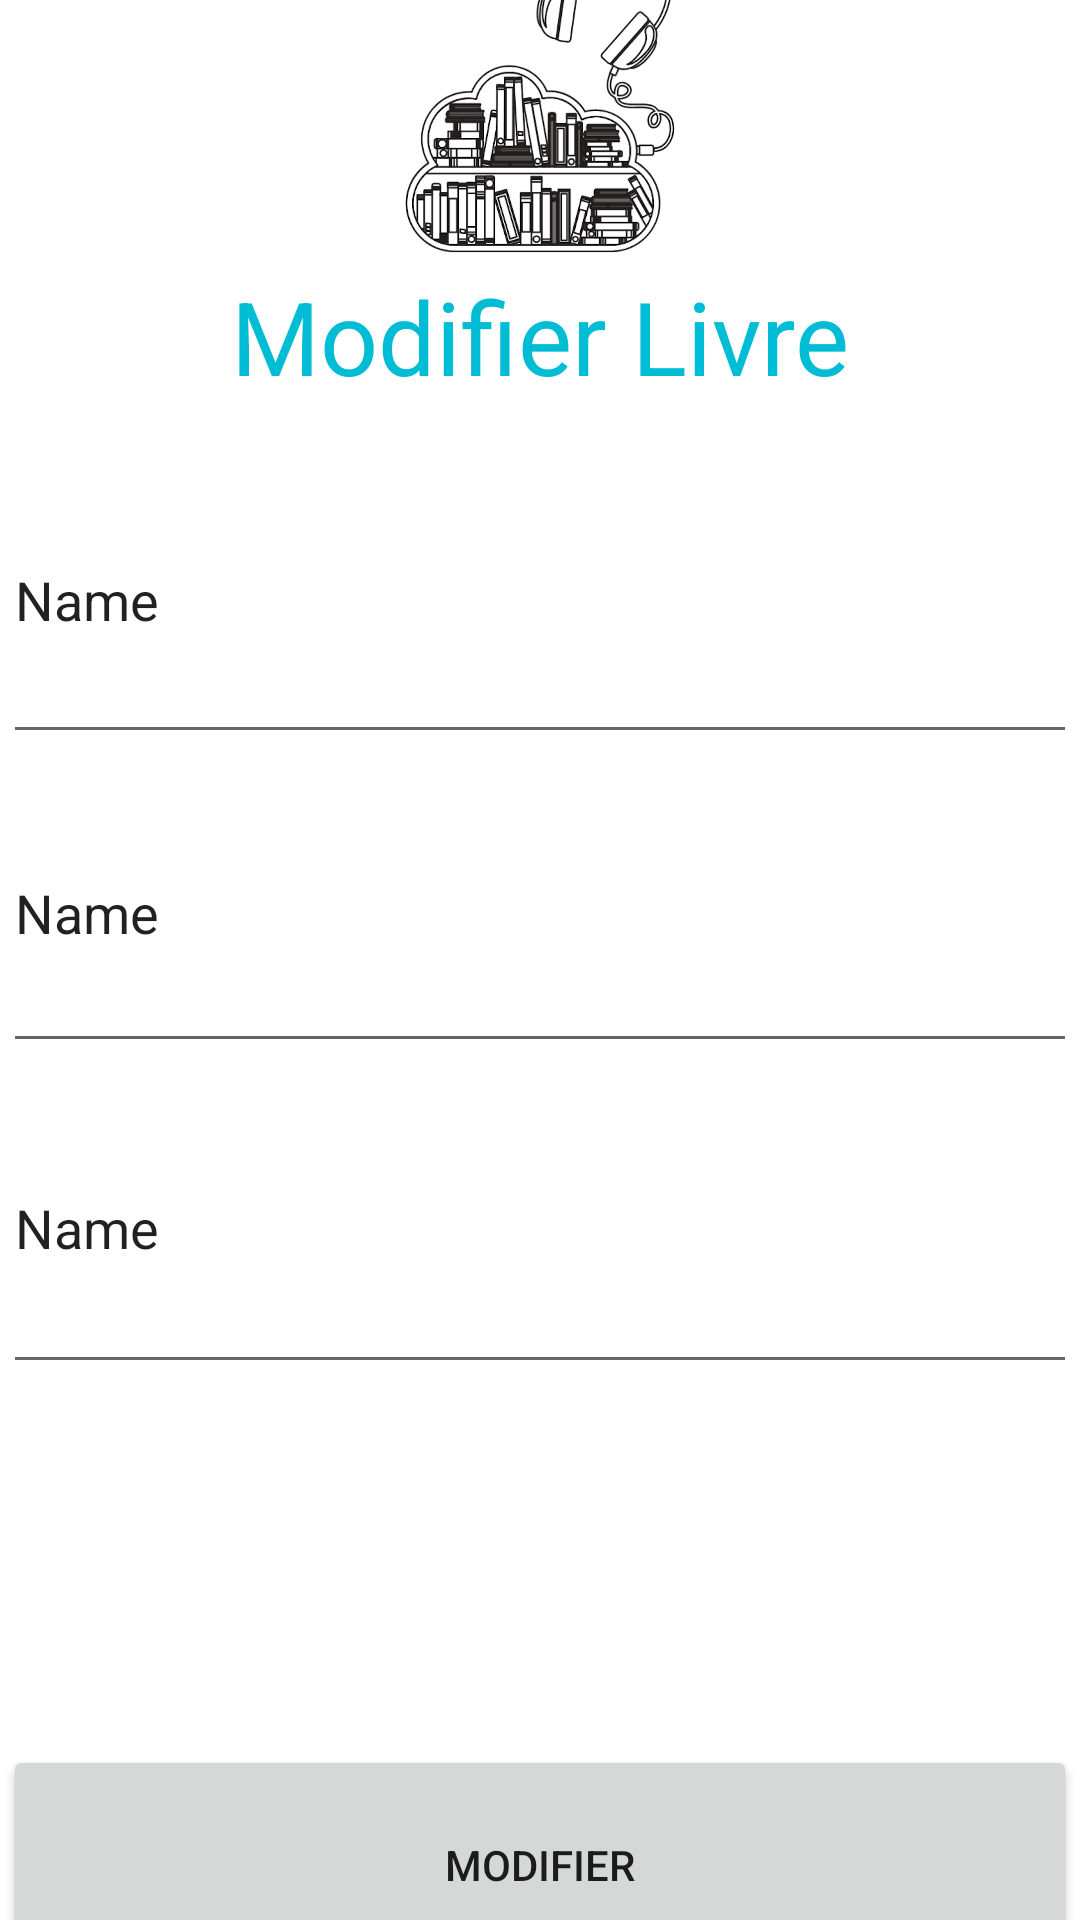

The Android layout XML behind this screen, and the referenced resources:
<!-- AndroidManifest.xml: application theme Theme.Biblio -->
<!-- res/layout/activity_update_livre.xml -->
<?xml version="1.0" encoding="utf-8"?>
    <androidx.constraintlayout.widget.ConstraintLayout xmlns:android="http://schemas.android.com/apk/res/android"
        xmlns:app="http://schemas.android.com/apk/res-auto"
        xmlns:tools="http://schemas.android.com/tools"
        android:layout_width="match_parent"
        android:layout_height="match_parent"
        tools:context=".update_livre">

        <LinearLayout
            android:layout_width="358dp"
            android:layout_height="698dp"
            android:orientation="vertical"
            app:layout_constraintBottom_toBottomOf="parent"
            app:layout_constraintEnd_toEndOf="parent"
            app:layout_constraintStart_toStartOf="parent"
            app:layout_constraintTop_toTopOf="parent">

            <ImageView
                android:id="@+id/imageView"
                android:layout_width="match_parent"
                android:layout_height="118dp"
                app:srcCompat="@drawable/logo" />

            <TextView
                android:id="@+id/ajout"
                android:layout_width="match_parent"
                android:layout_height="56dp"
                android:text="Modifier Livre"
                android:textAlignment="center"
                android:textColor="#00BCD4"
                android:textSize="34sp" />

            <LinearLayout
                android:id="@+id/champ1"
                android:layout_width="match_parent"
                android:layout_height="106dp">

                <EditText
                    android:id="@+id/nom_l_u"
                    android:layout_width="wrap_content"
                    android:layout_height="match_parent"
                    android:layout_weight="1"
                    android:ems="10"
                    android:inputType="textPersonName"
                    android:text="Name" />
            </LinearLayout>

            <LinearLayout
                android:id="@+id/champ2"
                android:layout_width="match_parent"
                android:layout_height="103dp"
                android:orientation="horizontal">

                <LinearLayout
                    android:layout_width="match_parent"
                    android:layout_height="match_parent"
                    android:layout_weight="1"
                    android:orientation="horizontal">

                    <EditText
                        android:id="@+id/desc_l_u"
                        android:layout_width="wrap_content"
                        android:layout_height="match_parent"
                        android:layout_weight="1"
                        android:ems="10"
                        android:inputType="textPersonName"
                        android:text="Name" />
                </LinearLayout>
            </LinearLayout>

            <LinearLayout
                android:layout_width="match_parent"
                android:layout_height="107dp"
                android:orientation="horizontal">

                <LinearLayout
                    android:layout_width="match_parent"
                    android:layout_height="match_parent"
                    android:layout_weight="1"
                    android:orientation="horizontal">

                    <EditText
                        android:id="@+id/prix_l_u"
                        android:layout_width="wrap_content"
                        android:layout_height="match_parent"
                        android:layout_weight="1"
                        android:ems="10"
                        android:inputType="textPersonName"
                        android:text="Name" />
                </LinearLayout>

            </LinearLayout>

            <LinearLayout
                android:layout_width="match_parent"
                android:layout_height="88dp"
                android:orientation="horizontal"/>

            <TextView
                android:id="@+id/textView7"
                android:layout_width="match_parent"
                android:layout_height="wrap_content"
                android:text="   "
                android:textAlignment="center"
                android:textSize="24sp" />

            <Button
                android:id="@+id/updater"
                android:layout_width="match_parent"
                android:layout_height="80dp"
                android:text="Modifier" />

        </LinearLayout>

    </androidx.constraintlayout.widget.ConstraintLayout>
<!-- resources referenced by this layout -->
<resources>
  <!-- drawable logo: png bitmap (drawable, 195097 bytes) -->
  <style name="Theme.Biblio" parent="Theme.MaterialComponents.DayNight.DarkActionBar">
          
          <item name="colorPrimary">@color/purple_500</item>
          <item name="colorPrimaryVariant">@color/purple_700</item>
          <item name="colorOnPrimary">@color/white</item>
          
          <item name="colorSecondary">@color/teal_200</item>
          <item name="colorSecondaryVariant">@color/teal_700</item>
          <item name="colorOnSecondary">@color/black</item>
          
          <item name="android:statusBarColor" tools:targetApi="l">?attr/colorPrimaryVariant</item>
          
      </style>
  <!-- not gathered from this repository: default colours our renderer supplied (Android Studio template values) -->
  <color name="purple_500">#FF6200EE</color>
  <color name="purple_700">#FF3700B3</color>
  <color name="teal_200">#FF03DAC5</color>
  <color name="teal_700">#FF018786</color>
  <color name="black">#FF000000</color>
  <color name="white">#FFFFFFFF</color>
</resources>
